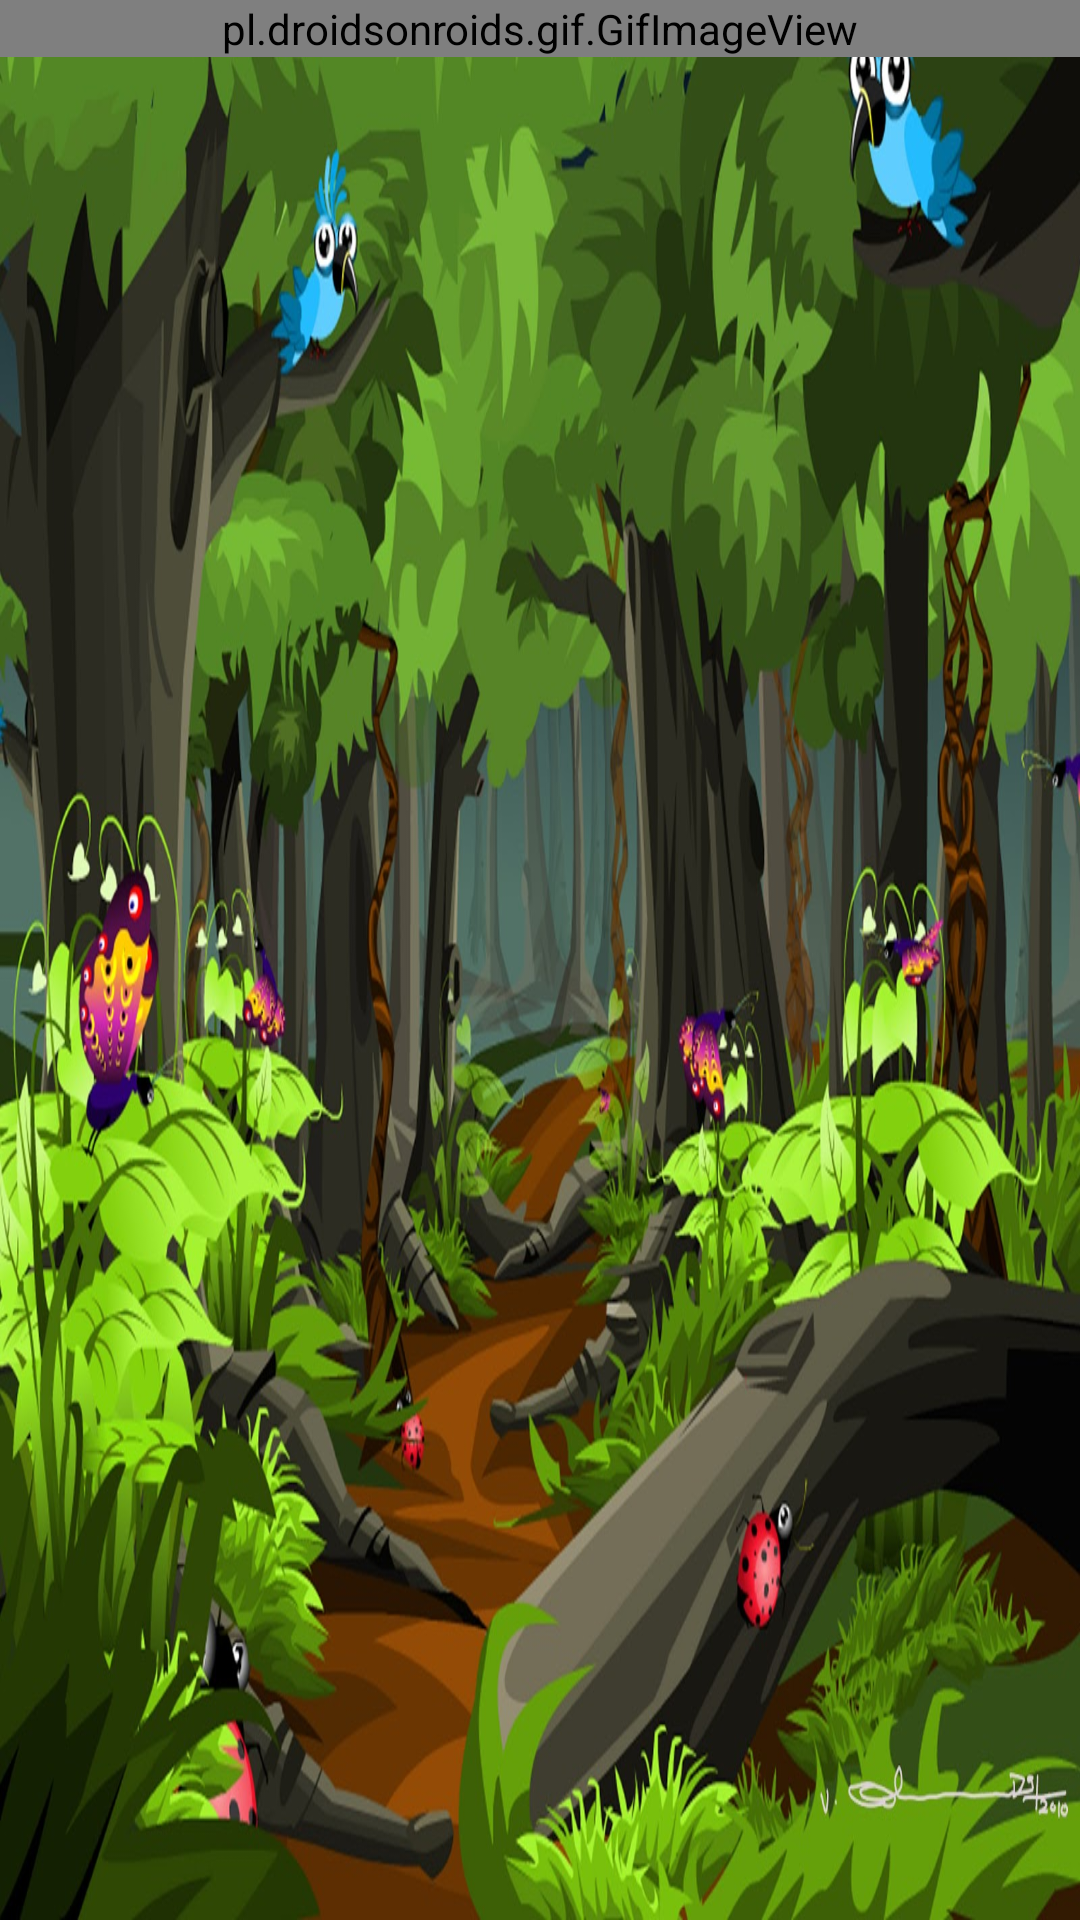

Android layout source for this screen:
<!-- AndroidManifest.xml: application theme AppTheme -->
<!-- res/layout/activity_dengar.xml -->
<?xml version="1.0" encoding="utf-8"?>
<RelativeLayout
    xmlns:android="http://schemas.android.com/apk/res/android"
    xmlns:app="http://schemas.android.com/apk/res-auto"
    android:orientation="vertical"
    android:layout_width="match_parent"
    android:layout_height="match_parent"
    android:background="@drawable/background1">

<LinearLayout
    android:id="@+id/lin_1"
    android:layout_width="match_parent"
    android:layout_height="250dp">
    <pl.droidsonroids.gif.GifImageView
        android:id="@+id/imgview_dgr"
        android:layout_centerHorizontal="true"
        android:layout_width="match_parent"
        android:layout_height="wrap_content"
        />
</LinearLayout>

<LinearLayout
    android:layout_width="match_parent"
    android:layout_height="match_parent"
    android:layout_below="@+id/lin_1">
    <GridView
        android:layout_width="match_parent"
        android:layout_height="match_parent"
        android:numColumns="3"
        android:id="@+id/activity_dengar_grid"
        android:layout_centerHorizontal="true"/>
</LinearLayout>

</RelativeLayout>
<!-- resources referenced by this layout -->
<resources>
  <!-- drawable background1: jpeg bitmap (drawable, 276528 bytes) -->
  <style name="AppTheme" parent="Theme.AppCompat.Light.DarkActionBar">
          
          <item name="colorPrimary">@color/colorPrimary</item>
          <item name="colorPrimaryDark">@color/colorPrimaryDark</item>
          <item name="colorAccent">@color/colorAccent</item>
      </style>
  <!-- not gathered from this repository: default colours our renderer supplied (Android Studio template values) -->
  <color name="colorPrimary">#FF6200EE</color>
  <color name="colorPrimaryDark">#FF3700B3</color>
  <color name="colorAccent">#FF03DAC5</color>
</resources>
